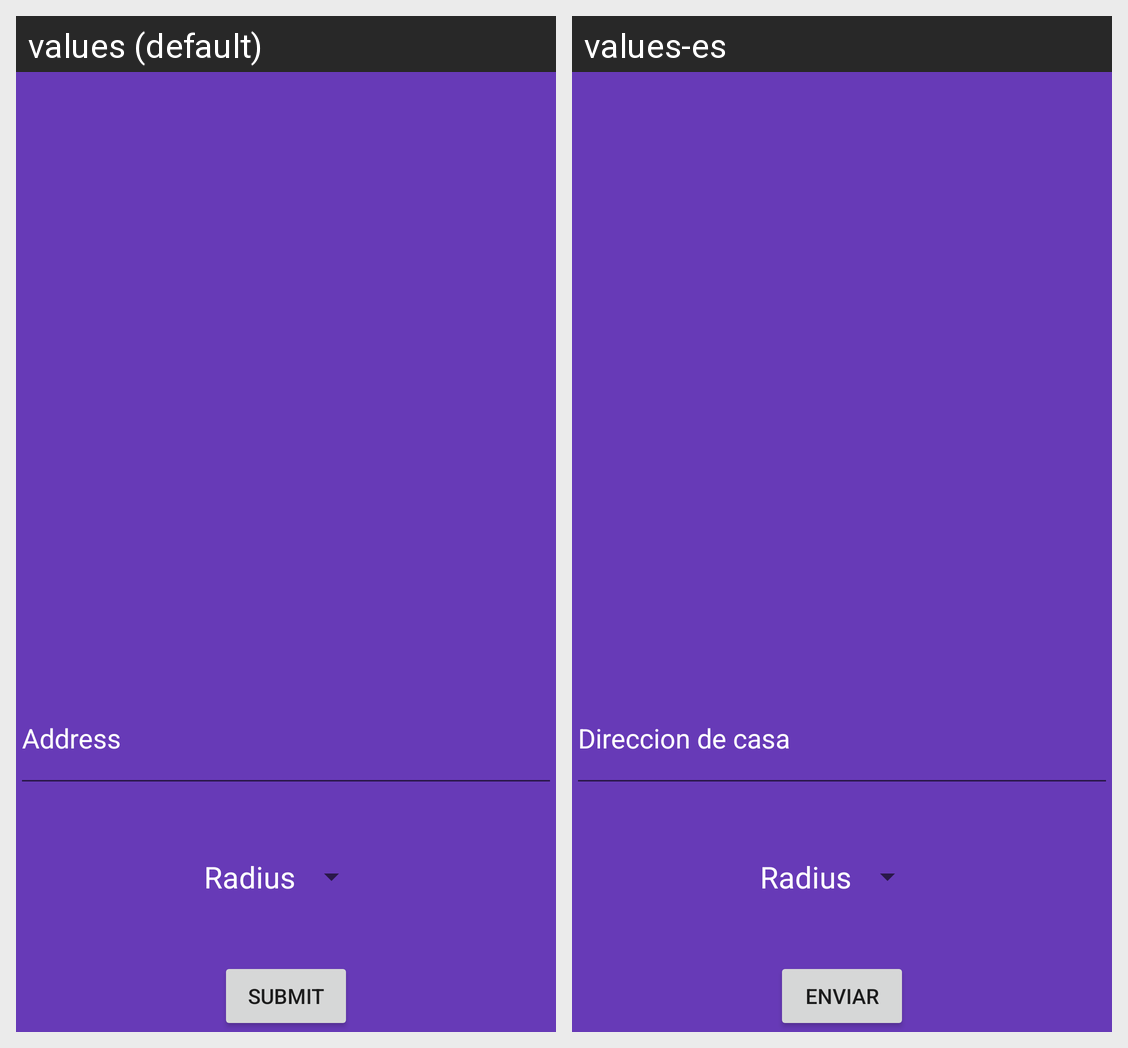

For this localized Android screen grid, give each drawn string resource with its value in every locale shown.
Android screen res/layout/profile_layout.xml rendered under 2 locales, left to right: values (default), values-es. Device: Nexus 5 (rendered at 1080×1920; each locale shown at half size, 540×960, under a caption strip naming it); theme AppTheme.
Strings drawn on this screen, with the default value and each locale's value (text and hints the layout hard-codes, and strings that could not be matched under every locale, appear in the picture but are not listed):

address_hint
  values: Address
  values-es: Direccion de casa

radius_hint
  values: Radius
  values-es: Radius

submit_button
  values: SUBMIT
  values-es: ENVIAR
